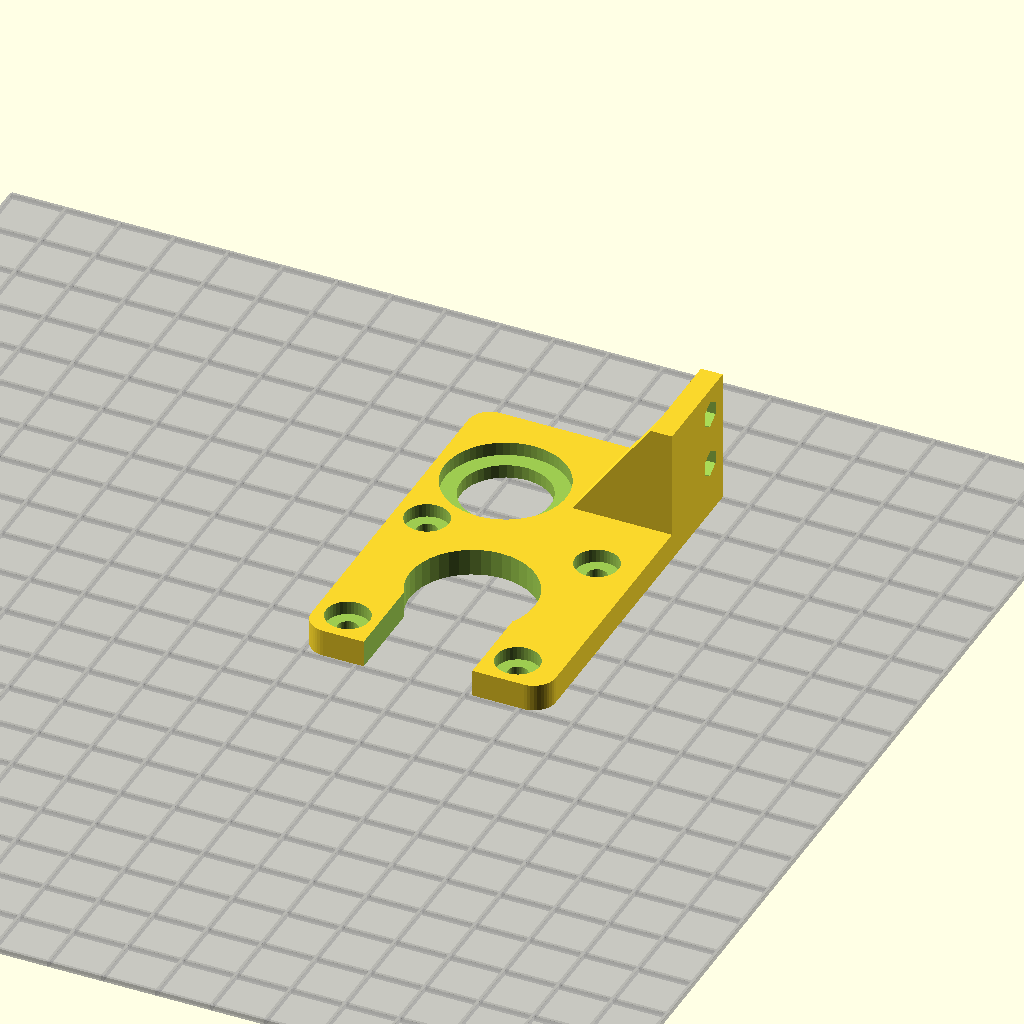
Cell 1 — every parameter at its default value.
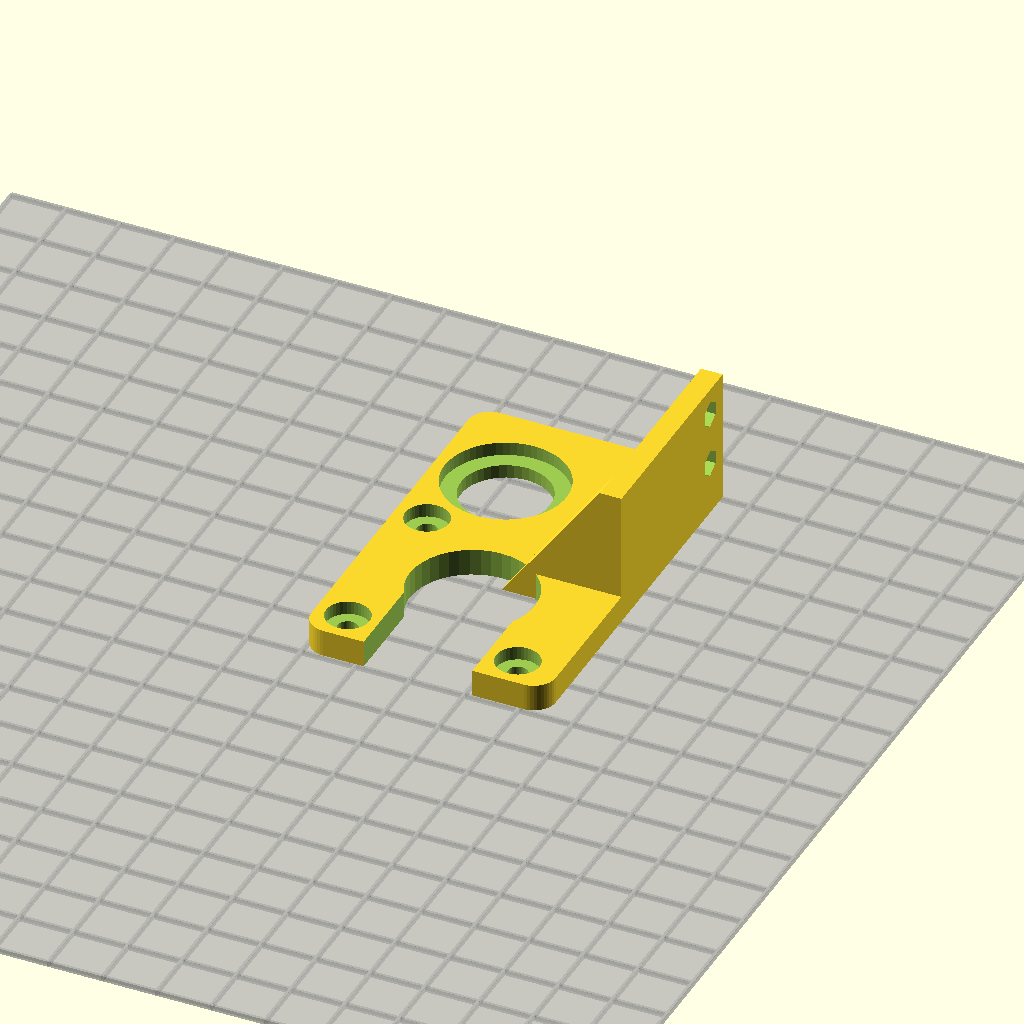
Cell 2 — base_width set to 40, the other parameters unchanged.
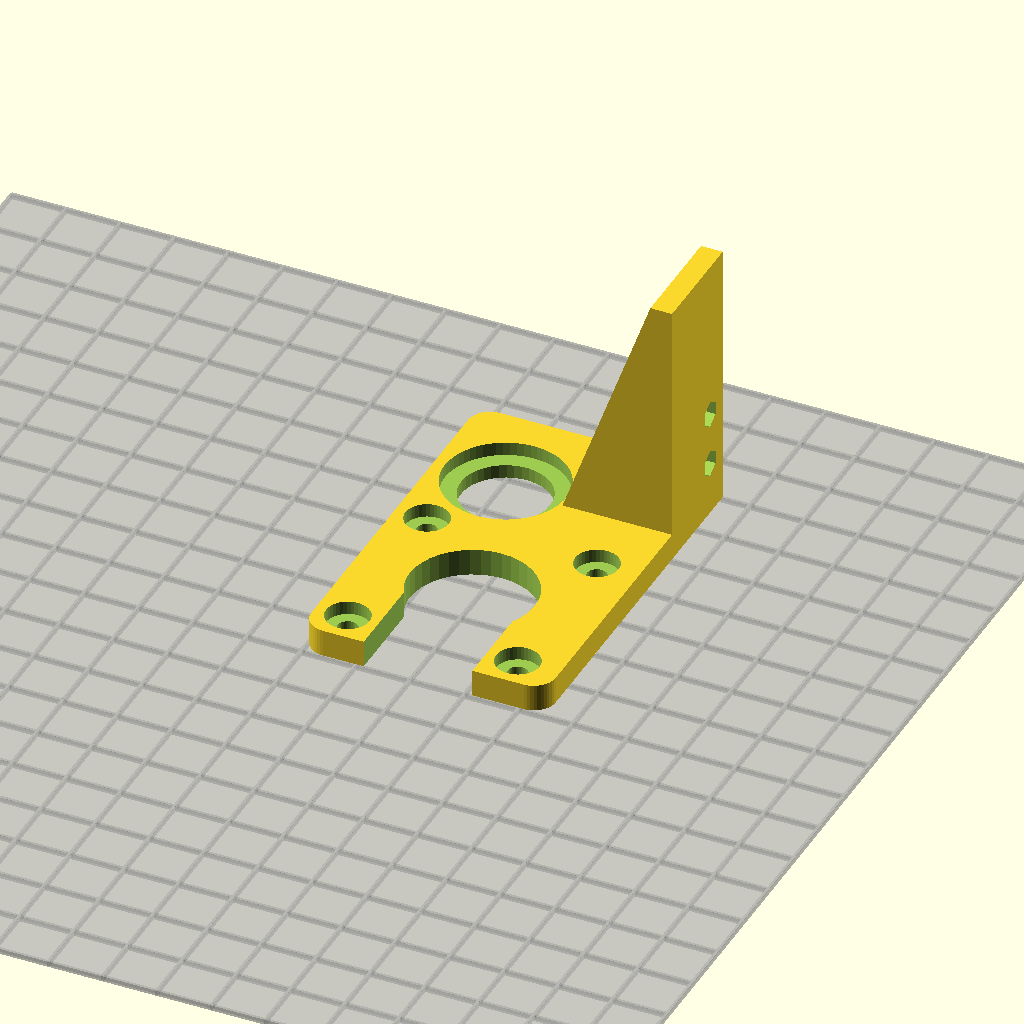
Cell 3: base_length = 50 (everything else at default).
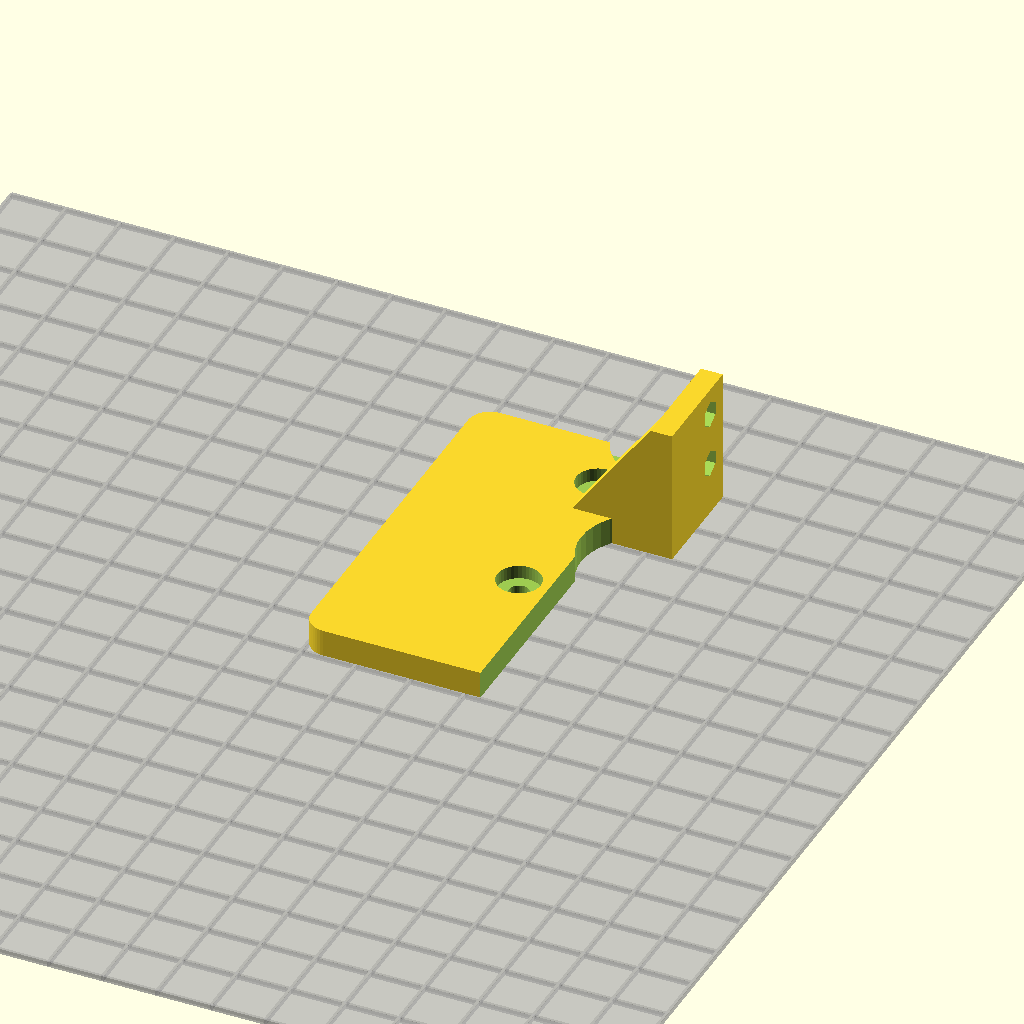
Cell 4 — motor_width set to 86, the other parameters unchanged.
One fixed orthographic camera (rotation 55°, 0°, 25°; colour scheme Cornfield) for every cell.
The OpenSCAD source (Hardware/Y_axis/not used/motor_stand.scad):
// Cyclone PCB Factory: a 3D printable CNC machine for PCB manufacture
// Created by Carlosgs (http://carlosgs.es)
// License: Attribution - Share Alike - Creative Commons (http://creativecommons.org/licenses/by-sa/3.0/)

use <../libs/obiscad/bcube.scad>
use <../libs/build_plate.scad>

bottom_thickness = 4;
base_width = 20;
base_length = 25;
base_screw_diameter = 5;

motor_width = 43;
motor_length = 49; // not used
motor_screw_distance = 31.3;
motor_center_diameter = 23;

motor_screw_diameter = 3.7;
motor_screw_head_diameter = 8;

bearing_diameter = 22.4;
M8_rod_diameter = 8.2;

axis_distance = 32;

wall_thickness = 5;
wall_height = 45;
wall_width = 70;

idler_width = 25;

module motor_stand_no_base(with_motor=true) {
difference() {
  translate([wall_height/2,wall_width/2,wall_thickness/2])
    bcube([wall_height,wall_width,wall_thickness],cr=4,cres=10);

  // Position relative to motor shaft
  translate([motor_width/2,motor_width/2,wall_thickness/2]) {
    if(with_motor) {
    // Hole for the motor shaft
    translate([0,-wall_width/2,0])
      cube([20,wall_width,10*wall_thickness],cr=4,cres=10,center=true);
    cylinder(r=motor_center_diameter/2,h=10*wall_thickness,center=true,$fn=40);

    // Screws for holding the motor
    for(i=[-1,1]) for(j=[-1,1])
    translate([i*motor_screw_distance/2,j*motor_screw_distance/2,0]) {
      cylinder(r=motor_screw_diameter/2,h=10*wall_thickness,center=true,$fn=40);
      cylinder(r=motor_screw_head_diameter/2,h=10*wall_thickness,center=false,$fn=40);
    }
    } // End if with motor

    // Bearing holes
    rotate([0,0,15]) translate([0,axis_distance,0]) {
      cylinder(r=(M8_rod_diameter*2)/2,h=10*wall_thickness,center=true,$fn=40);
      cylinder(r=bearing_diameter/2,h=10*wall_thickness,center=false,$fn=60);

    }

  } // End of translate relative to motor shaft
} // End of difference
}

module motor_stand(with_motor=true) {
  union() {
    motor_stand_no_base(with_motor);
    difference() {
      union() {
        translate([wall_height-bottom_thickness,wall_width-base_width]) {
          cube([bottom_thickness,base_width,base_length]);
          hull() {
            cube([bottom_thickness,5,base_length]);
            translate([-18,0,0])
              cube([0.001,5,0.001]);
          }
        }
      }
      // --- screws for the base ---
      translate([wall_height,wall_width-5,15])
        rotate([0,90,0]) {
          translate([-5,0,0])
            cylinder(r=base_screw_diameter/2,h=100,center=true,$fn=6);
          translate([5,0,0])
            cylinder(r=base_screw_diameter/2,h=100,center=true,$fn=6);
        }
    } // End of difference
  }
}


module idle_stand() {
  intersection() { // Remove the motor part
    motor_stand(with_motor=false);
    translate([wall_height/2,wall_width/2+35,wall_thickness/2])
      bcube([wall_height,wall_width,100],cr=4,cres=10);
  }
}

//for display only, doesn't contribute to final object
build_plate(3,200,200);

motor_stand();
//idle_stand();
Customizer parameters (derived from the source; name, type, default, range or options):
bottom_thickness: number, default 4
base_width: number, default 20
base_length: number, default 25
base_screw_diameter: number, default 5
motor_width: number, default 43
motor_length: number, default 49
motor_screw_distance: number, default 31.3
motor_center_diameter: number, default 23
motor_screw_diameter: number, default 3.7
motor_screw_head_diameter: number, default 8
bearing_diameter: number, default 22.4
M8_rod_diameter: number, default 8.2
axis_distance: number, default 32
wall_thickness: number, default 5
wall_height: number, default 45
wall_width: number, default 70
idler_width: number, default 25
